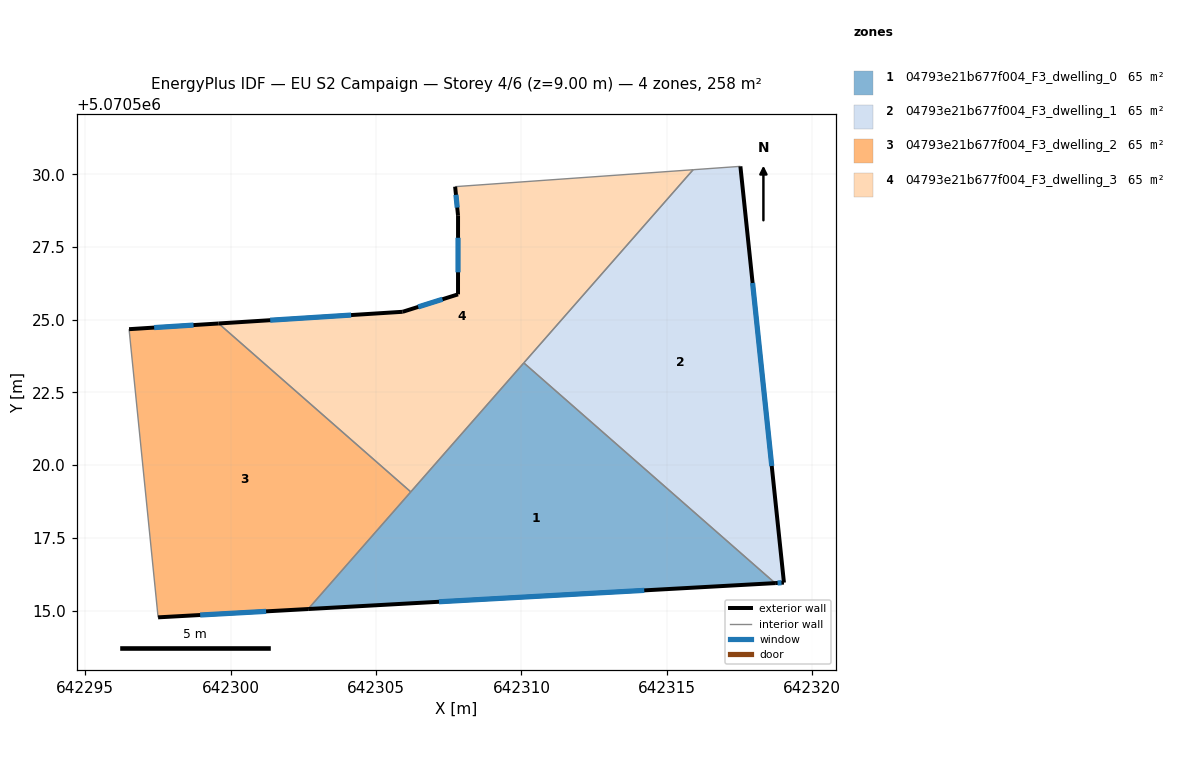
=== STOREY PLAN SPEC (per zone: floor XY polygon, exterior-wall plan segments, windows/doors) ===
zone 1: 04793e21b677f004_F3_dwelling_0  (64.6 m²)
  floor: (642318.72, 5070515.94) (642302.67, 5070515.05) (642310.08, 5070523.51)
  exterior wall: (642302.67, 5070515.05) – (642318.72, 5070515.94)  [16.1 m]
    window: (642307.16, 5070515.30) – (642314.22, 5070515.69)  [9.3 m²]
  interior walls: 3
zone 2: 04793e21b677f004_F3_dwelling_1  (64.6 m²)
  floor: (642317.53, 5070530.27) (642319.02, 5070515.96) (642318.72, 5070515.94) (642310.08, 5070523.51) (642315.90, 5070530.16)
  exterior wall: (642319.02, 5070515.96) – (642317.53, 5070530.27)  [14.4 m]
    window: (642318.60, 5070519.97) – (642317.95, 5070526.26)  [8.3 m²]
  exterior wall: (642318.72, 5070515.94) – (642319.02, 5070515.96)  [0.3 m]
    window: (642318.80, 5070515.95) – (642318.94, 5070515.96)  [0.2 m²]
  interior walls: 3
zone 3: 04793e21b677f004_F3_dwelling_2  (64.6 m²)
  floor: (642306.19, 5070519.08) (642302.67, 5070515.05) (642297.51, 5070514.77) (642296.51, 5070524.67) (642299.59, 5070524.87)
  exterior wall: (642299.59, 5070524.87) – (642296.51, 5070524.67)  [3.1 m]
    window: (642298.72, 5070524.81) – (642297.37, 5070524.73)  [1.8 m²]
  exterior wall: (642297.51, 5070514.77) – (642302.67, 5070515.05)  [5.2 m]
    window: (642298.95, 5070514.85) – (642301.22, 5070514.97)  [3.0 m²]
  interior walls: 3
zone 4: 04793e21b677f004_F3_dwelling_3  (64.6 m²)
  floor: (642315.90, 5070530.16) (642306.19, 5070519.08) (642299.59, 5070524.87) (642305.92, 5070525.27) (642307.82, 5070525.87) (642307.82, 5070528.57) (642307.72, 5070529.57)
  exterior wall: (642305.92, 5070525.27) – (642299.59, 5070524.87)  [6.3 m]
    window: (642304.14, 5070525.16) – (642301.36, 5070524.98)  [3.7 m²]
  exterior wall: (642307.82, 5070525.87) – (642305.92, 5070525.27)  [2.0 m]
    window: (642307.29, 5070525.70) – (642306.45, 5070525.44)  [1.2 m²]
  exterior wall: (642307.82, 5070528.57) – (642307.82, 5070525.87)  [2.7 m]
    window: (642307.82, 5070527.82) – (642307.82, 5070526.63)  [1.6 m²]
  exterior wall: (642307.72, 5070529.57) – (642307.82, 5070528.57)  [1.0 m]
    window: (642307.75, 5070529.29) – (642307.79, 5070528.85)  [0.6 m²]
  interior walls: 4

=== DERIVED (storey summary) ===
Building: EU S2 Campaign
Storey: 4 of 6  (floor level z = 9.00 m)
Storey gross floor area: 258.5 m²
Zones on this storey: 4
  - 04793e21b677f004_F3_dwelling_0: floor 64.6 m²; exterior wall 16.1 m (48.2 m²); 1 window(s) 9.3 m²; WWR 19.3%
  - 04793e21b677f004_F3_dwelling_1: floor 64.6 m²; exterior wall 14.7 m (44.1 m²); 2 window(s) 8.5 m²; WWR 19.3%
  - 04793e21b677f004_F3_dwelling_2: floor 64.6 m²; exterior wall 8.3 m (24.8 m²); 2 window(s) 4.8 m²; WWR 19.3%
  - 04793e21b677f004_F3_dwelling_3: floor 64.6 m²; exterior wall 12.0 m (36.1 m²); 4 window(s) 7.0 m²; WWR 19.3%
Zone adjacency (shared interzone walls):
  - 04793e21b677f004_F3_dwelling_0 ↔ 04793e21b677f004_F3_dwelling_1
  - 04793e21b677f004_F3_dwelling_0 ↔ 04793e21b677f004_F3_dwelling_2
  - 04793e21b677f004_F3_dwelling_0 ↔ 04793e21b677f004_F3_dwelling_3
  - 04793e21b677f004_F3_dwelling_1 ↔ 04793e21b677f004_F3_dwelling_3
  - 04793e21b677f004_F3_dwelling_2 ↔ 04793e21b677f004_F3_dwelling_3